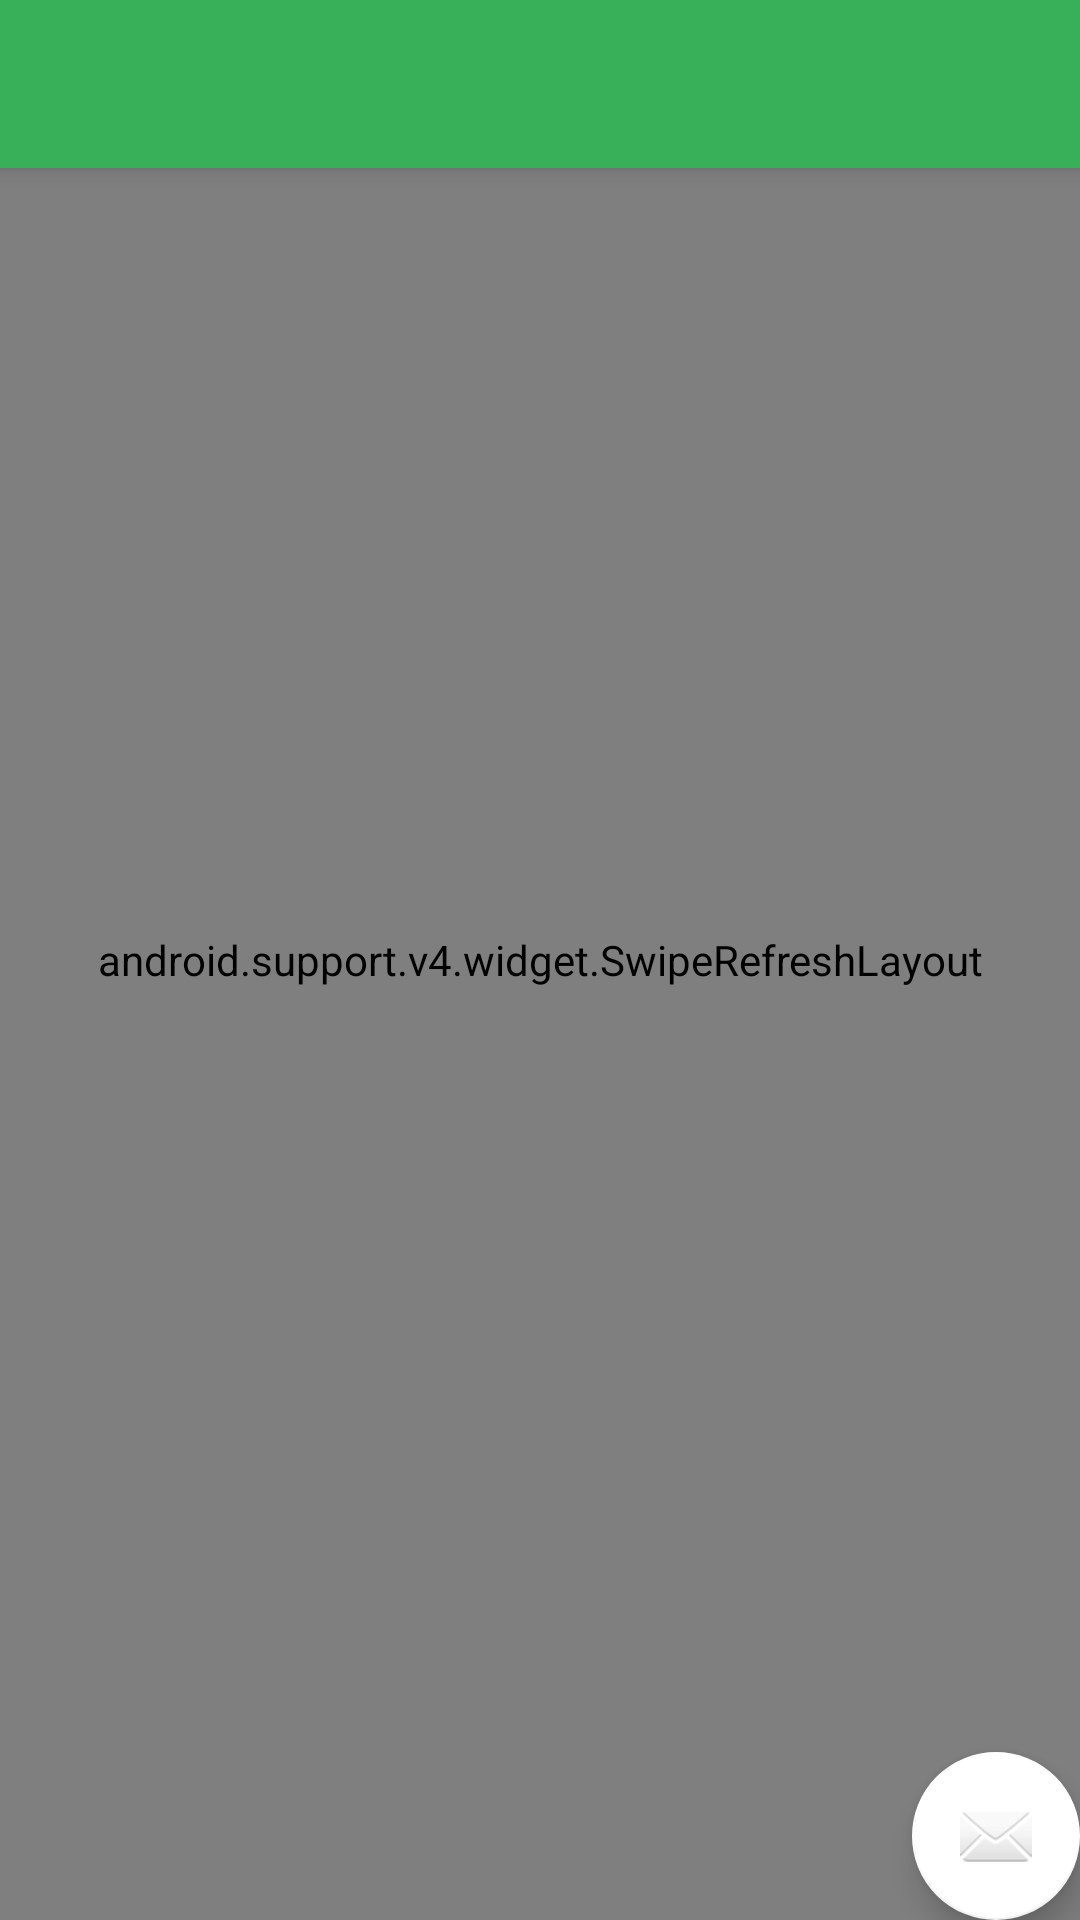

The Android layout XML behind this screen, and the referenced resources:
<!-- AndroidManifest.xml: application theme AppTheme -->
<!-- res/layout/activity_details_web_view.xml -->
<?xml version="1.0" encoding="utf-8"?>
<android.support.design.widget.CoordinatorLayout xmlns:android="http://schemas.android.com/apk/res/android"
    xmlns:app="http://schemas.android.com/apk/res-auto"
    xmlns:tools="http://schemas.android.com/tools"
    android:layout_width="match_parent"
    android:layout_height="match_parent"
    android:fitsSystemWindows="true"
    tools:context="com.summer.meizitu.DetailsWebViewActivity">

    <android.support.design.widget.AppBarLayout
        android:layout_width="match_parent"
        android:layout_height="wrap_content"
        android:theme="@style/AppTheme.AppBarOverlay">

        <android.support.v7.widget.Toolbar
            android:id="@+id/toolbar"
            android:layout_width="match_parent"
            android:layout_height="?attr/actionBarSize"
            android:background="?attr/colorPrimary"
            app:popupTheme="@style/AppTheme.PopupOverlay" />

    </android.support.design.widget.AppBarLayout>

    <include layout="@layout/content_details_web_view" />

    <android.support.design.widget.FloatingActionButton
        android:id="@+id/fab"
        android:layout_width="wrap_content"
        android:layout_height="wrap_content"
        android:layout_gravity="bottom|end"
        android:layout_margin="@dimen/fab_margin"
        android:src="@android:drawable/ic_dialog_email" />

</android.support.design.widget.CoordinatorLayout>
<!-- res/layout/content_details_web_view.xml (included above) -->
<RelativeLayout xmlns:android="http://schemas.android.com/apk/res/android"
    xmlns:tools="http://schemas.android.com/tools"
    android:layout_width="match_parent"
    android:layout_height="match_parent" >

    <android.support.v4.widget.SwipeRefreshLayout
        android:id="@+id/swipe_contain"
        android:layout_width="match_parent"
        android:layout_height="match_parent">

        <WebView
            android:id="@+id/web_show"
            android:layout_width="fill_parent"
            android:layout_height="fill_parent"/>

    </android.support.v4.widget.SwipeRefreshLayout>

    <LinearLayout
        android:id="@+id/adview_container"
        android:layout_width="match_parent"
        android:layout_height="wrap_content"
        android:layout_alignParentBottom="true"
        android:orientation="vertical" >
    </LinearLayout>

</RelativeLayout>
<!-- resources referenced by this layout -->
<resources>
  <style name="AppTheme.AppBarOverlay" parent="ThemeOverlay.AppCompat.Dark.ActionBar" />
  <style name="AppTheme.PopupOverlay" parent="ThemeOverlay.AppCompat.Light" />
  <style name="AppTheme" parent="Theme.AppCompat.Light.DarkActionBar">
          
          <item name="colorPrimary">@color/app_primary_dark_color</item>
          <item name="colorPrimaryDark">@color/app_primary_dark_color</item>
          <item name="colorAccent">@color/white</item>
          <item name="vpiIconPageIndicatorStyle">@style/Widget.IconPageIndicators</item>
          <item name="vpiTabPageIndicatorStyle">@style/Widget.TabPageIndicator</item>
      </style>
  <color name="app_primary_dark_color">#37b059</color>
  <color name="white">#FFFFFF</color>
  <style name="Widget.IconPageIndicators" parent="Widget">
          <item name="android:layout_marginLeft">3dp</item>
          <item name="android:layout_marginRight">3dp</item>
      </style>
  <style name="Widget.TabPageIndicator" parent="Widget">
          <item name="android:gravity">center</item>
          <item name="android:background">@drawable/vpi__tab_indicator</item>
          <item name="android:paddingLeft">15dip</item>
          <item name="android:paddingRight">15dip</item>
          <item name="android:paddingTop">10dp</item>
          <item name="android:paddingBottom">10dp</item>
          <item name="android:textAppearance">@style/TextAppearance.TabPageIndicator</item>
          <item name="android:textSize">15sp</item>
          <item name="android:maxLines">1</item>
      </style>
  <style name="Widget" />
  <!-- drawable vpi__tab_indicator (drawable) -->
  <?xml version="1.0" encoding="utf-8"?>
  <selector xmlns:android="http://schemas.android.com/apk/res/android">
      
      <item android:state_focused="false" android:state_selected="true"  android:state_pressed="false" android:drawable="@drawable/vpi__tab_selected_focused_holo" />
  
      
      <item android:state_focused="true" android:state_selected="true"  android:state_pressed="false" android:drawable="@drawable/vpi__tab_selected_focused_holo" />
  
      
      
      <item android:state_focused="false" android:state_selected="true"  android:state_pressed="true" android:drawable="@drawable/vpi__tab_selected_focused_holo" />
  
      
      <item android:state_focused="true" android:state_selected="true"  android:state_pressed="true" android:drawable="@drawable/vpi__tab_selected_focused_holo" />
  </selector>
  <style name="TextAppearance.TabPageIndicator" parent="Widget">
          <item name="android:textColor">@color/vpi__dark_theme</item>
      </style>
  <!-- drawable vpi__tab_selected_focused_holo: png bitmap (drawable, 163 bytes) -->
</resources>
